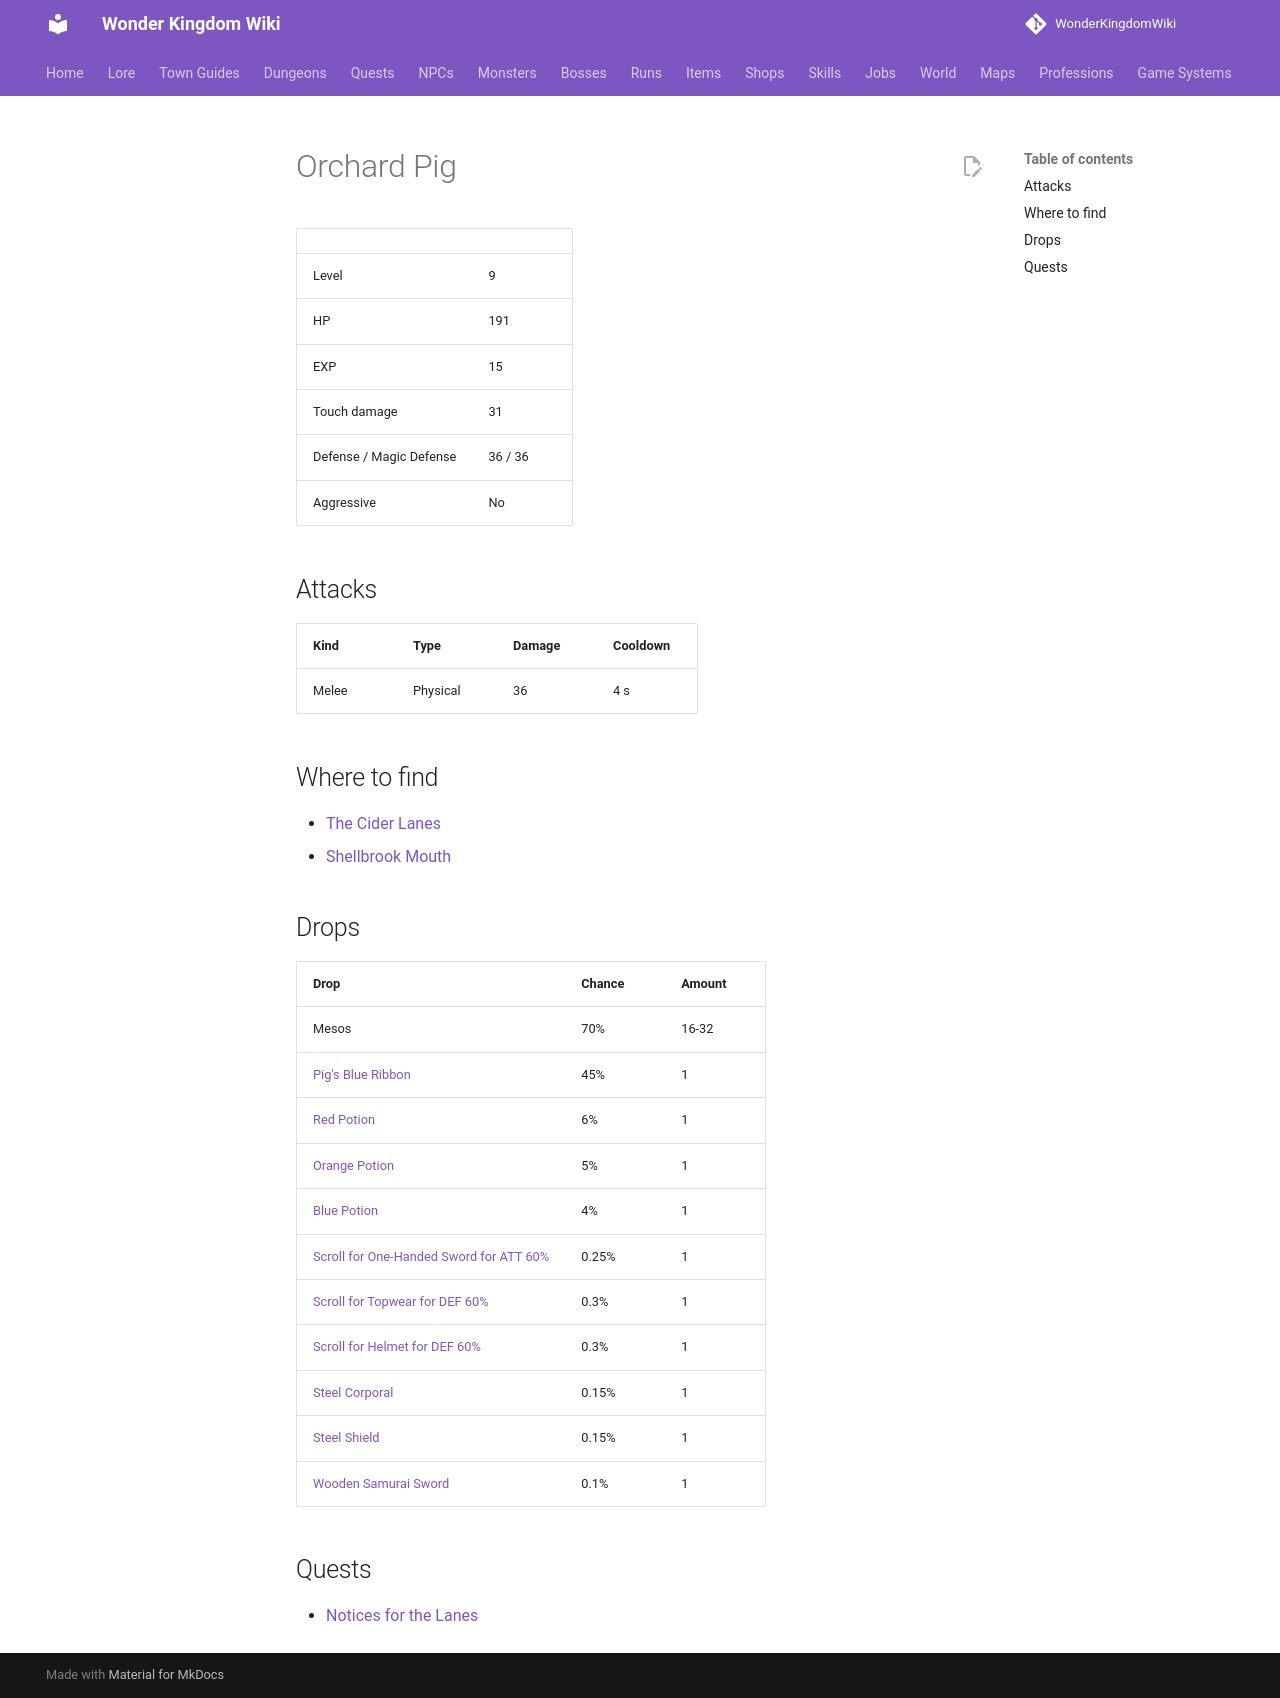

repository: alonohana627/WonderKingdomWiki · page: monsters/orchard_pig/index.html · generator: mkdocs

<!-- Generated by tools/generate.py from GameLib. Do not edit: changes are overwritten. -->

# Orchard Pig

|  |  |
|---|---|
| Level | 9 |
| HP | 191 |
| EXP | 15 |
| Touch damage | 31 |
| Defense / Magic Defense | 36 / 36 |
| Aggressive | No |

## Attacks

| Kind | Type | Damage | Cooldown |
|---|---|---|---|
| Melee | Physical | 36 | 4 s |

## Where to find

- [The Cider Lanes](../maps/cider_lanes.md)
- [Shellbrook Mouth](../maps/shellbrook_mouth.md)

## Drops

| Drop | Chance | Amount |
|---|---|---|
| Mesos | 70% | 16-32 |
| [Pig's Blue Ribbon](../items/pigs_blue_ribbon.md) | 45% | 1 |
| [Red Potion](../items/red_potion.md) | 6% | 1 |
| [Orange Potion](../items/orange_potion.md) | 5% | 1 |
| [Blue Potion](../items/blue_potion.md) | 4% | 1 |
| [Scroll for One-Handed Sword for ATT 60%](../items/scroll_one_handed_sword_att.md) | 0.25% | 1 |
| [Scroll for Topwear for DEF 60%](../items/scroll_topwear_def.md) | 0.3% | 1 |
| [Scroll for Helmet for DEF 60%](../items/scroll_helmet_def.md) | 0.3% | 1 |
| [Steel Corporal](../items/steel_corporal.md) | 0.15% | 1 |
| [Steel Shield](../items/steel_shield.md) | 0.15% | 1 |
| [Wooden Samurai Sword](../items/samurai_sword.md) | 0.1% | 1 |

## Quests

- [Notices for the Lanes](../quests/notices_for_the_lanes.md)
